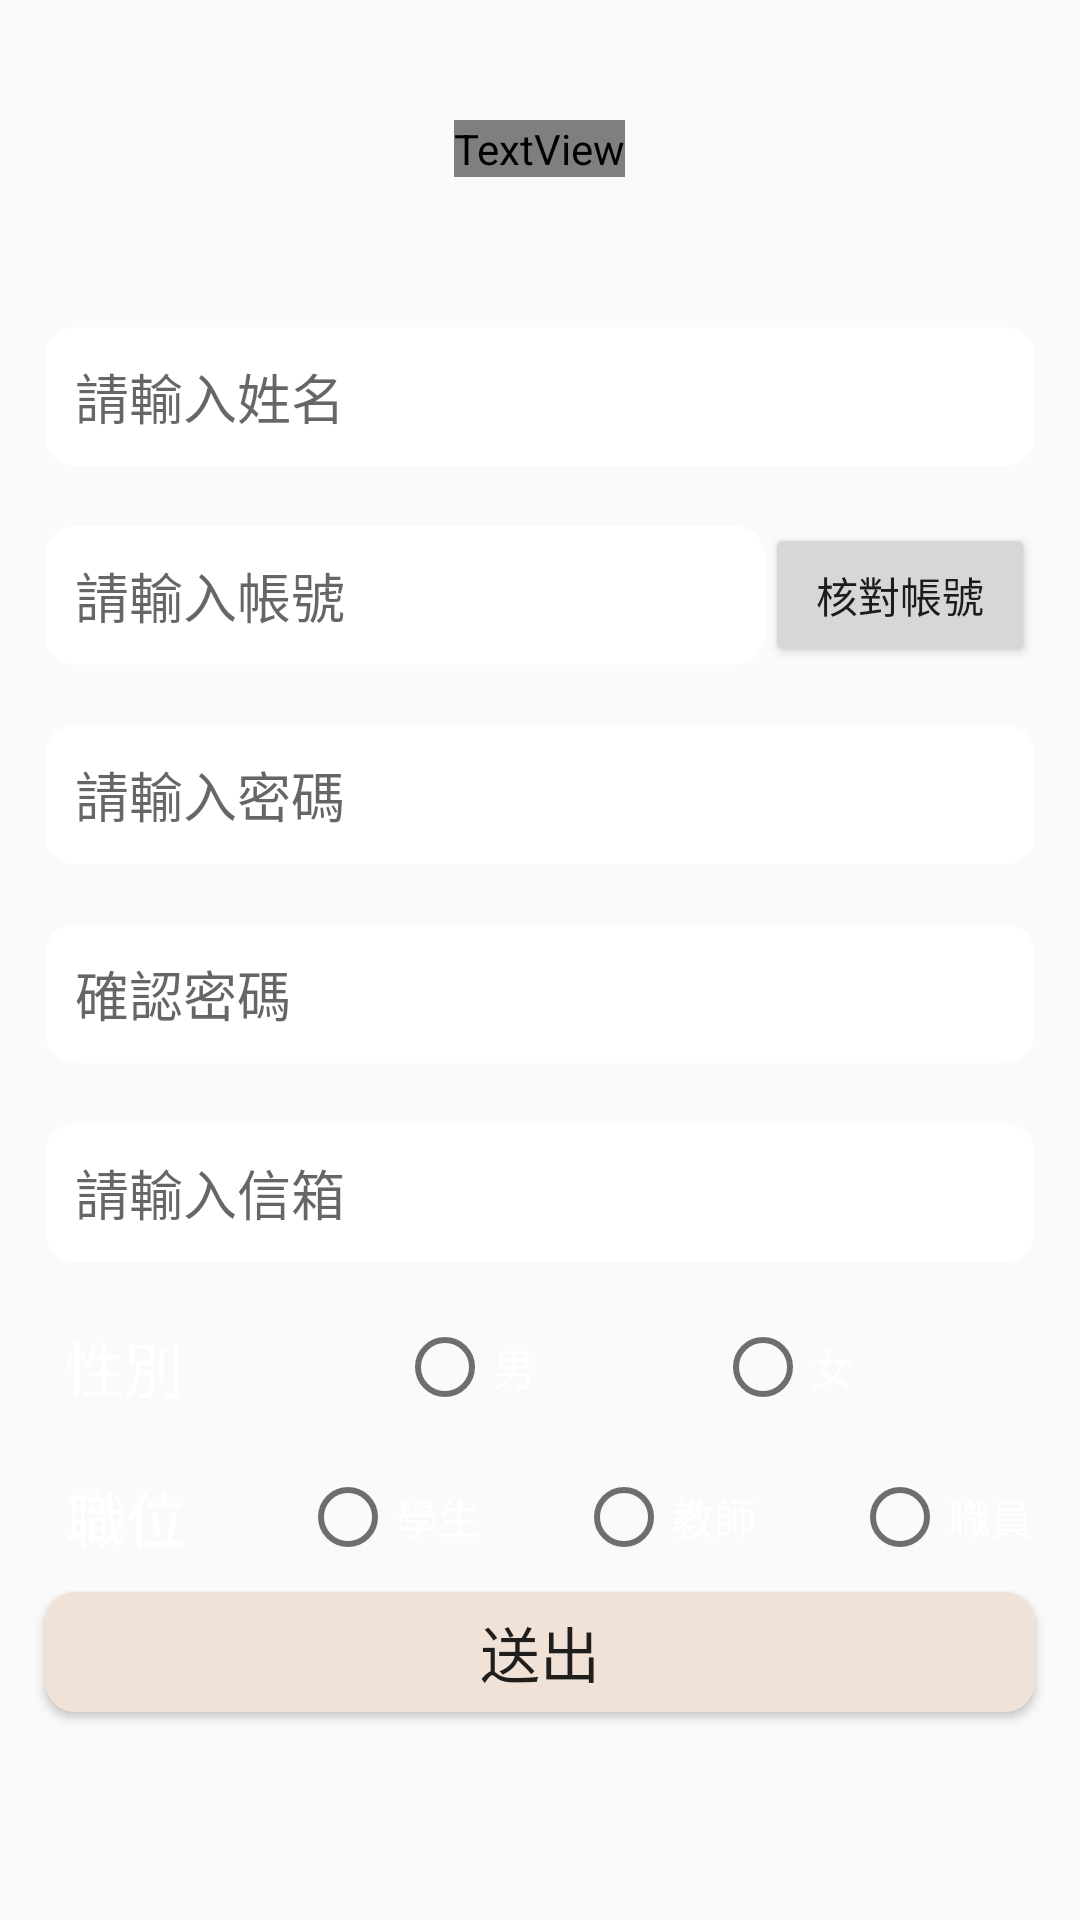

Android layout source for this screen:
<!-- AndroidManifest.xml: application theme Theme.Layout1 -->
<!-- res/layout/register_fragment.xml -->
<?xml version="1.0" encoding="utf-8"?>
<LinearLayout xmlns:android="http://schemas.android.com/apk/res/android"
    xmlns:app="http://schemas.android.com/apk/res-auto"
    xmlns:tools="http://schemas.android.com/tools"
    android:layout_width="match_parent"
    android:layout_height="match_parent"
    android:orientation="vertical"
    tools:context=".Register_Fragment">

    <TextView
        android:id="@+id/RF_register_text"
        android:layout_width="wrap_content"
        android:layout_height="wrap_content"
        android:layout_gravity="center"
        android:layout_marginTop="40dp"
        android:layout_marginBottom="40dp"
        android:fontFamily="@font/perpetua_titling_mt_bold"
        android:text="Register"
        android:textColor="@color/Lightbrown"
        android:textSize="72sp"
        tools:ignore="TextContrastCheck" />

    <LinearLayout
        android:layout_width="wrap_content"
        android:layout_height="wrap_content"
        android:layout_gravity="center"
        android:orientation="vertical">

        <EditText
            android:id="@+id/RF_register_name"
            android:layout_width="330dp"
            android:layout_height="wrap_content"
            android:layout_centerHorizontal="true"
            android:layout_marginVertical="10dp"
            android:background="@drawable/edit_text_border"
            android:hint="請輸入姓名"
            android:inputType="textPersonName"
            android:padding="10dp"
            android:singleLine="true"
            tools:ignore="Autofill,LabelFor,SpeakableTextPresentCheck,TouchTargetSizeCheck,TextContrastCheck" />

        <LinearLayout
            android:layout_width="match_parent"
            android:layout_height="match_parent"
            android:orientation="horizontal">

            <EditText
                android:id="@+id/RF_register_account"
                android:layout_width="240dp"
                android:layout_height="wrap_content"
                android:layout_centerHorizontal="true"
                android:layout_marginVertical="10dp"
                android:background="@drawable/edit_text_border"
                android:hint="請輸入帳號"
                android:inputType="text"
                android:padding="10dp"
                android:singleLine="true"
                tools:ignore="Autofill,LabelFor,SpeakableTextPresentCheck,TouchTargetSizeCheck,TextContrastCheck" />

            <Button
                android:id="@+id/RF_register_checkaccount_button"
                android:layout_width="wrap_content"
                android:layout_height="wrap_content"
                android:layout_gravity="center"
                android:layout_weight="1"
                android:text="核對帳號" />
        </LinearLayout>

        <EditText
            android:id="@+id/RF_register_password"
            android:layout_width="330dp"
            android:layout_height="wrap_content"
            android:layout_centerHorizontal="true"
            android:layout_marginVertical="10dp"
            android:background="@drawable/edit_text_border"
            android:hint="請輸入密碼"
            android:inputType="textPassword"
            android:padding="10dp"
            android:singleLine="true"
            tools:ignore="Autofill,LabelFor,SpeakableTextPresentCheck,TouchTargetSizeCheck,TextContrastCheck" />

        <EditText
            android:id="@+id/RF_register_checkpassword"
            android:layout_width="330dp"
            android:layout_height="wrap_content"
            android:layout_centerHorizontal="true"
            android:layout_marginVertical="10dp"
            android:background="@drawable/edit_text_border"
            android:hint="確認密碼"
            android:inputType="textPassword"
            android:padding="10dp"
            android:singleLine="true"
            tools:ignore="Autofill,LabelFor,SpeakableTextPresentCheck,TouchTargetSizeCheck,TextContrastCheck" />

        <EditText
            android:id="@+id/RF_register_Email"
            android:layout_width="330dp"
            android:layout_height="wrap_content"

            android:layout_centerHorizontal="true"
            android:layout_marginVertical="10dp"
            android:background="@drawable/edit_text_border"
            android:hint="請輸入信箱"
            android:inputType="textEmailAddress"
            android:padding="10dp"
            android:singleLine="true"
            tools:ignore="Autofill,LabelFor,SpeakableTextPresentCheck,TouchTargetSizeCheck,TextContrastCheck" />
    </LinearLayout>

    <LinearLayout
        android:layout_width="wrap_content"
        android:layout_height="wrap_content"
        android:layout_gravity="center"
        android:orientation="horizontal">

        <TextView
            android:id="@+id/RF_register_sex_text"
            android:layout_width="52dp"
            android:layout_height="50dp"
            android:gravity="center"
            android:text="性別"
            android:textColor="@color/white"
            android:textSize="20sp" />

        <RadioGroup
            android:layout_width="wrap_content"
            android:layout_height="50dp"
            android:orientation="horizontal"
            app:layout_constraintStart_toStartOf="parent">

            <RadioButton
                android:id="@+id/RF_register_sex_man"
                android:layout_width="wrap_content"
                android:layout_height="match_parent"
                android:layout_marginStart="65dp"
                android:layout_marginEnd="60dp"
                android:text="男"
                android:textColor="@color/white"
                tools:ignore="TouchTargetSizeCheck" />

            <RadioButton
                android:id="@+id/RF_register_sex_woman"
                android:layout_width="wrap_content"
                android:layout_height="match_parent"
                android:layout_marginEnd="60dp"
                android:text="女"
                android:textColor="@color/white"
                tools:ignore="TouchTargetSizeCheck" />

        </RadioGroup>
    </LinearLayout>

    <LinearLayout
        android:layout_width="wrap_content"
        android:layout_height="wrap_content"
        android:layout_gravity="center"
        android:orientation="horizontal">

        <TextView
            android:id="@+id/RF_register_position_text"
            android:layout_width="52dp"
            android:layout_height="50dp"
            android:gravity="center"
            android:text="職位"
            android:textColor="@color/white"
            android:textSize="20sp" />

        <RadioGroup
            android:layout_width="wrap_content"
            android:layout_height="50dp"
            android:orientation="horizontal">


            <RadioButton
                android:id="@+id/RF_register_position_student"
                android:layout_width="wrap_content"
                android:layout_height="match_parent"
                android:layout_marginStart="32dp"
                android:layout_marginEnd="32dp"
                android:text="學生"
                android:textColor="@color/white" />

            <RadioButton
                android:id="@+id/RF_register_position_teacher"
                android:layout_width="wrap_content"
                android:layout_height="match_parent"
                android:layout_marginEnd="32dp"
                android:text="教師"
                android:textColor="@color/white" />

            <RadioButton
                android:id="@+id/RF_register_position_staff"
                android:layout_width="wrap_content"
                android:layout_height="match_parent"
                android:text="職員"
                android:textColor="@color/white" />
        </RadioGroup>
    </LinearLayout>


    <Button
        android:id="@+id/RF_register_press"
        android:layout_width="330dp"
        android:layout_height="40dp"
        android:background="@drawable/login_btn"
        android:layout_gravity="center"
        android:text="送出"
        android:textSize="20sp"
        tools:ignore="DuplicateSpeakableTextCheck,TouchTargetSizeCheck" />

</LinearLayout>
<!-- resources referenced by this layout -->
<resources>
  <color name="Lightbrown">#FFf0e2d6</color>
  <color name="white">#FFFFFFFF</color>
  <!-- drawable edit_text_border (drawable) -->
  <?xml version="1.0" encoding="utf-8"?>
  <shape xmlns:android="http://schemas.android.com/apk/res/android"
      android:shape="rectangle">
  
      <solid android:color="#FFFFFF" />
  
      <corners android:radius="10dp" />
      
      <padding
          android:bottom="5dp"
          android:left="5dp"
          android:right="5dp"
          android:top="5dp" />
      
  
  </shape>
  <!-- drawable login_btn (drawable) -->
  <?xml version="1.0" encoding="utf-8"?>
  <shape xmlns:android="http://schemas.android.com/apk/res/android"
      android:shape="rectangle">
  
      <solid android:color="@color/Lightbrown" />
  
      <corners android:radius="10dp" />
      
  
      
  
  </shape>
  <style name="Theme.Layout1" parent="Theme.AppCompat.Light.DarkActionBar">
  
          
          <item name="colorPrimary">@color/darkGray</item>
          <item name="colorPrimaryVariant">@color/darkGray</item>
          <item name="colorOnPrimary">@color/darkGray</item>
          
          <item name="colorSecondary">@color/Lightbrown</item>
          <item name="colorSecondaryVariant">@color/gray2</item>
          <item name="colorOnSecondary">@color/darkGray</item>
          <item name="fontFamily">@font/article_wtl</item>
          <item name="colorControlNormal">@color/gray2</item>
  
          
          <item name="android:statusBarColor" tools:targetApi="l">@color/darkGray</item>
          
          <item name="actionBarStyle">@style/ActionBar</item>
          <item name="android:windowContentOverlay">@null</item>
      </style>
  <color name="darkGray">#FF303030</color>
  <color name="gray2">#FF6E6E6E</color>
  <style name="ActionBar" parent="@style/Widget.AppCompat.ActionBar.Solid">
          <item name="titleTextStyle">@style/ActionBarTitle</item>
      </style>
  <style name="ActionBarTitle" parent="@style/TextAppearance.AppCompat.Widget.ActionBar.Title">
          <item name="android:textColor">@color/white</item>
          <item name="android:textSize">24sp</item>
      </style>
</resources>
